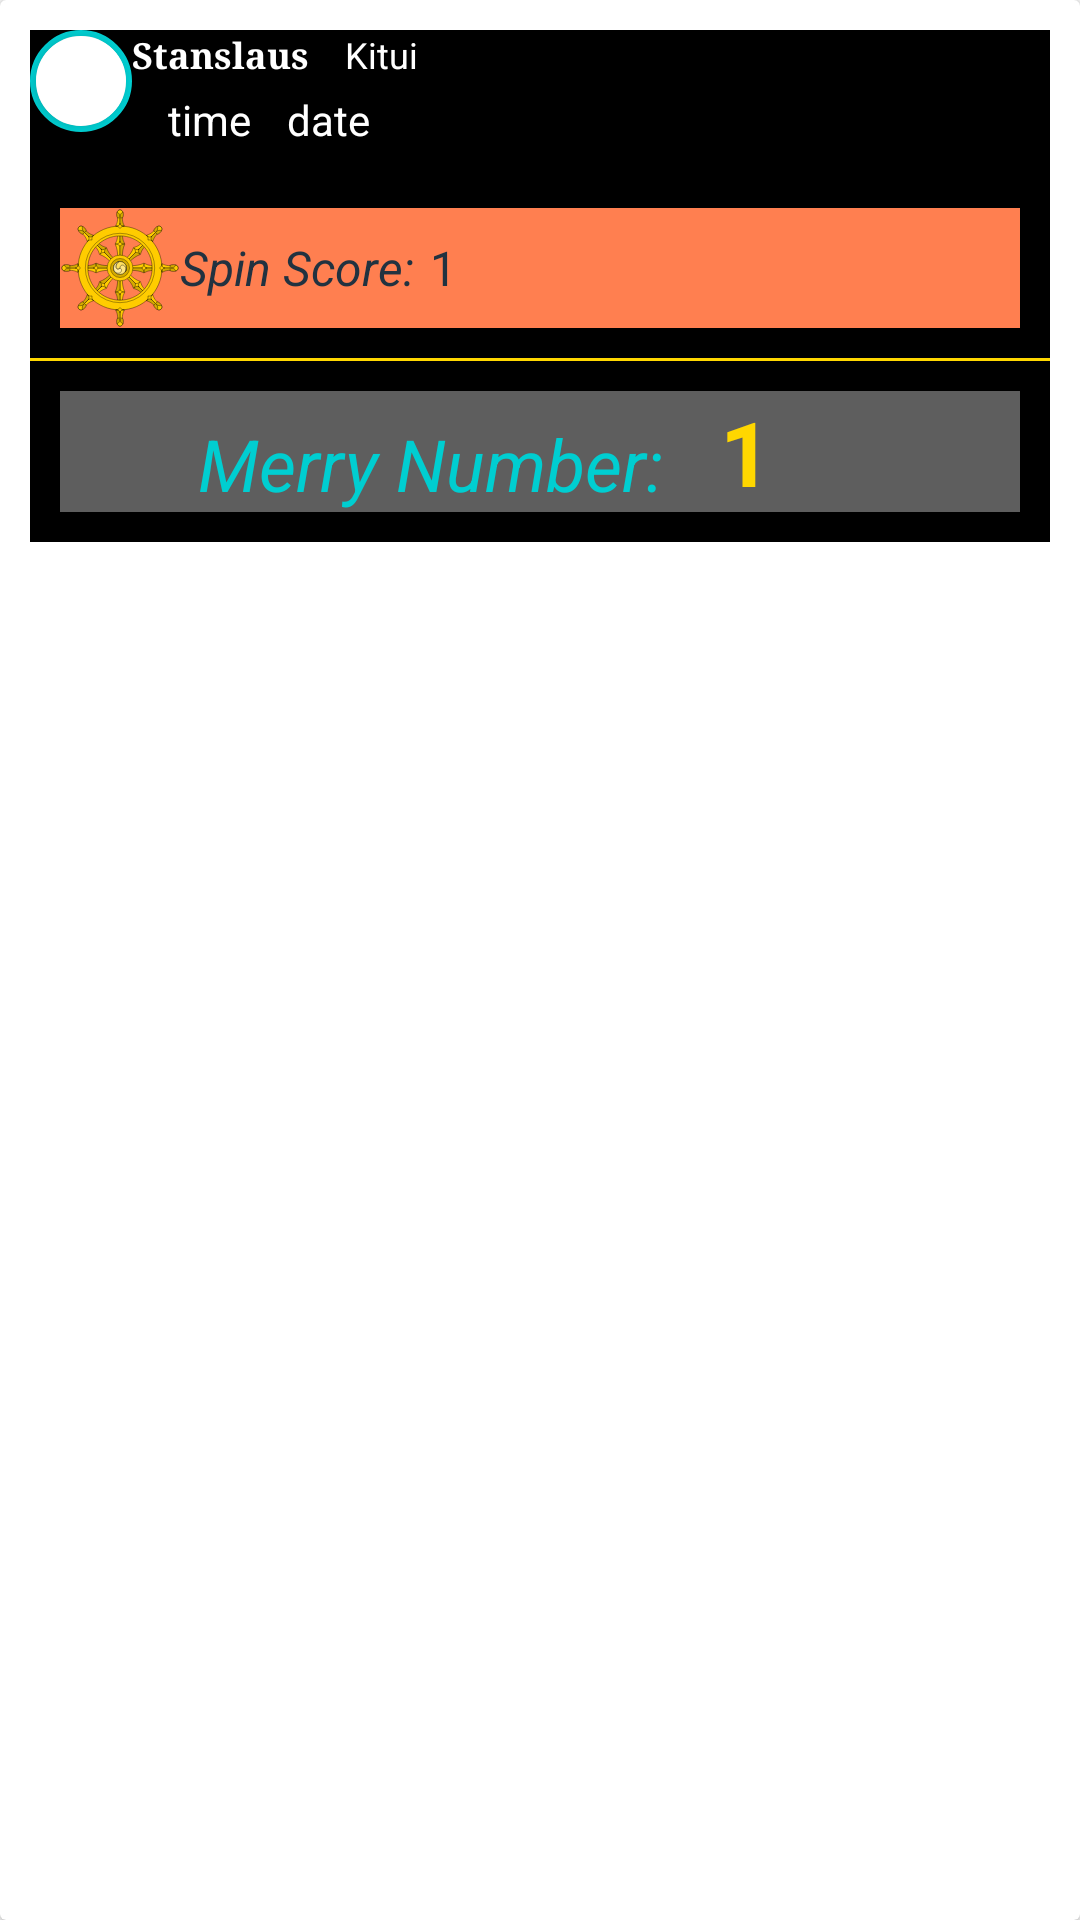

Android layout source for this screen:
<!-- AndroidManifest.xml: application theme AppTheme -->
<!-- res/layout/card_items.xml -->
<?xml version="1.0" encoding="utf-8"?>
<androidx.cardview.widget.CardView
    android:layout_height="wrap_content"
    android:layout_width="match_parent"
    xmlns:app="http://schemas.android.com/apk/res-auto"
    android:layout_margin="10dp"

    xmlns:android="http://schemas.android.com/apk/res/android">
    <LinearLayout
        android:orientation="vertical"
        android:layout_margin="10dp"
        android:layout_width="match_parent"
        android:background="#000000"
        android:layout_height="wrap_content">

        <RelativeLayout
            android:layout_width="match_parent"
            android:layout_height="wrap_content"
            android:paddingBottom="10dp">

            <RelativeLayout
                android:id="@+id/relativeLayout1"
                android:layout_width="34dp"
                android:layout_height="34dp"
                android:background="@drawable/circular_bordershape">

                <androidx.cardview.widget.CardView
                    android:id="@+id/cardView"
                    android:layout_width="30dp"
                    android:layout_height="30dp"
                    android:layout_centerHorizontal="true"
                    android:layout_centerVertical="true"
                    app:cardCornerRadius="15dp">

                    <ImageView
                        android:id="@+id/userImage"
                        android:layout_width="match_parent"
                        android:layout_height="match_parent"
                        android:scaleType="centerCrop"
                        android:src="@drawable/wood" />
                </androidx.cardview.widget.CardView>
            </RelativeLayout>

            <TextView
                android:id="@+id/random_user"
                android:layout_width="wrap_content"

                android:layout_height="wrap_content"
                android:layout_toEndOf="@id/relativeLayout1"

                android:fontFamily="serif"
                android:gravity="end"
                android:text="Stanslaus"
                android:textColor="#ffffff"
                android:textSize="12sp"
                android:textStyle="bold"
                android:layout_toRightOf="@id/relativeLayout1" />

            <TextView
                android:id="@+id/textview_location"
                android:layout_width="wrap_content"
                android:layout_height="wrap_content"
                android:layout_marginStart="12dp"

                android:layout_toEndOf="@id/random_user"
                android:text="Kitui"
                android:textAppearance="@style/TextAppearance.AppCompat.Headline"
                android:textColor="#ffffff"
                android:textSize="12sp"
                android:layout_marginLeft="12dp"
                android:layout_toRightOf="@id/random_user" />

            <TextView
                android:id="@+id/time"
                android:layout_width="wrap_content"
                android:layout_height="wrap_content"
                android:layout_below="@id/textview_location"
                android:layout_marginStart="12dp"
                android:layout_marginTop="4dp"
                android:layout_toRightOf="@id/relativeLayout1"
                android:text="time"
                android:textColor="#ffffff"
                android:layout_marginLeft="12dp" />

            <TextView
                android:id="@+id/date"
                android:layout_width="wrap_content"
                android:layout_height="wrap_content"
                android:layout_below="@id/textview_location"
                android:layout_marginStart="12dp"
                android:layout_marginTop="4dp"
                android:layout_toRightOf="@id/time"
                android:text="date"
                android:textColor="#ffffff"
                android:layout_marginLeft="12dp" />


        </RelativeLayout>

        <LinearLayout
            android:id="@+id/linear_layout_post"
            android:orientation="horizontal"
            android:layout_margin="10dp"
            android:layout_width="match_parent"
            android:background="@color/coral"
            android:layout_height="wrap_content">
            <ImageView
                android:layout_width="40dp"
                android:layout_height="40dp"
                android:src="@drawable/ic_dama"
                />
            <TextView

                android:layout_width="wrap_content"
                android:layout_height="wrap_content"
                android:text="Spin Score:"
                android:textColor="@color/navy_blue"
                android:textSize="16sp"
                android:textStyle="italic"
                android:layout_gravity="center_vertical"
                />


            <TextView

                android:layout_width="wrap_content"
                android:layout_height="wrap_content"
                android:textColor="@color/navy_blue"
                android:id="@+id/number"
                android:text="1"
                android:textSize="16sp"
                android:layout_marginStart="5dp"
                android:layout_gravity="center_vertical"
                android:layout_marginLeft="5dp" />

        </LinearLayout>
        <View
            android:id="@+id/divider"
            android:layout_width="match_parent"
            android:layout_height="1dp"
            android:background="#FFD700" />
    <LinearLayout
        android:orientation="horizontal"
        android:layout_margin="10dp"
        android:layout_width="match_parent"
        android:background="@color/grey_dark"
        android:layout_height="wrap_content">
        <ImageView
            android:layout_width="40dp"
            android:layout_height="40dp"
            android:src="@drawable/money"/>
        <TextView
            android:layout_width="wrap_content"
            android:layout_height="wrap_content"
            android:layout_marginTop="4dp"
            android:textSize="24sp"
            android:text=" Merry Number: "
            android:textStyle="italic"
            android:textColor="@color/color_toolbar"
            android:layout_gravity="center_vertical"
             />
        <TextView

            android:layout_width="wrap_content"
            android:layout_height="wrap_content"
            android:textColor="@color/gold"
            android:id="@+id/merry_number"
            android:text="1"
            android:textStyle="bold"
            android:textSize="30sp"
            android:layout_marginStart="13dp"
            android:layout_gravity="center_vertical"
            android:layout_marginLeft="13dp" />

    </LinearLayout>
           </LinearLayout>

</androidx.cardview.widget.CardView>
<!-- resources referenced by this layout -->
<resources>
  <color name="color_toolbar">#00CED1</color>
  <color name="coral">#ff7f50</color>
  <color name="gold">#FFD700</color>
  <color name="grey_dark">#5E5E5E</color>
  <color name="navy_blue">#213240</color>
  <!-- drawable circular_bordershape (drawable) -->
  <?xml version="1.0" encoding="utf-8"?>
  <shape xmlns:android="http://schemas.android.com/apk/res/android" android:shape="oval">
      <solid android:color="#fff"/>
      <stroke android:width="2dp" android:color="#00CED1" />
  </shape>
  <!-- drawable ic_dama: vector/xml drawable (drawable, 23412 chars, omitted) -->
  <style name="AppTheme" parent="Theme.AppCompat.Light.DarkActionBar">
          <item name="windowActionBar">false</item>
          <item name="windowNoTitle">true</item>
          
          <item name="colorPrimary">@color/colorPrimary</item>
          <item name="colorPrimaryDark">@color/colorPrimaryDark</item>
          <item name="colorAccent">@color/colorAccent</item>
      </style>
  <color name="colorPrimary">#00CED1</color>
  <color name="colorPrimaryDark">#000000</color>
  <color name="colorAccent">#03DAC5</color>
</resources>
